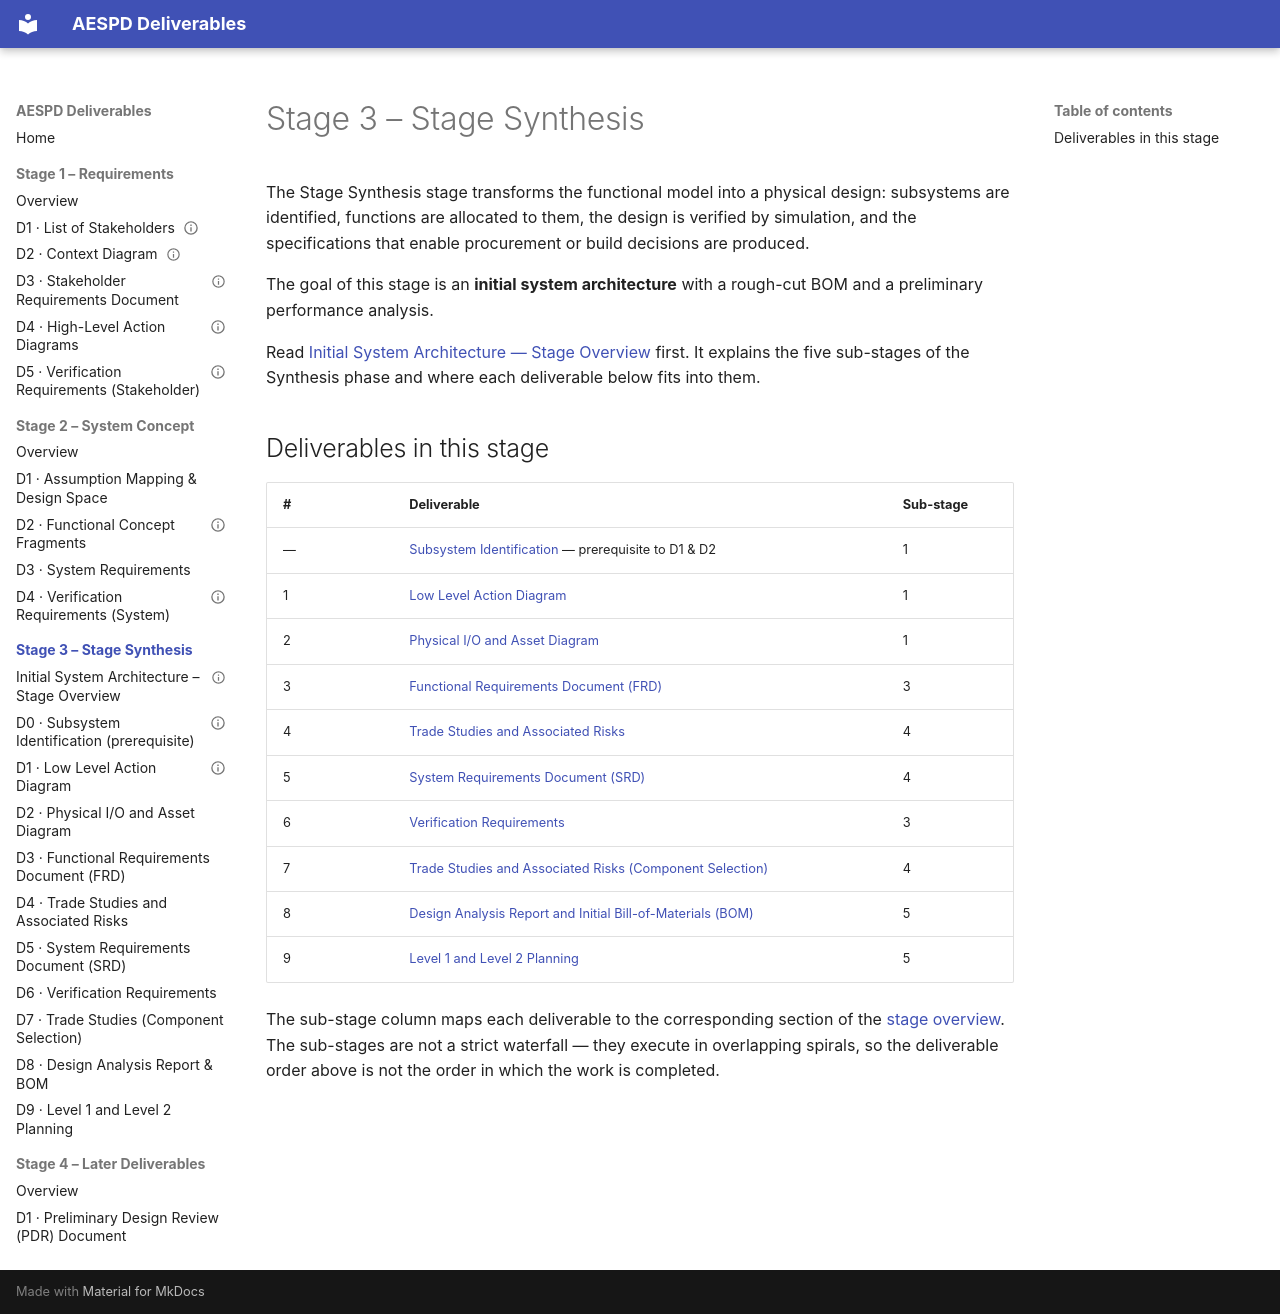

repository: Takhleeq-ASEPD/AdvancedSystemsEngineering-ProposalDevelopment · page: stages/3-stage-synthesis/index.html · generator: mkdocs

---
title: Stage 3 – Stage Synthesis
stage: Stage Synthesis
---

# Stage 3 – Stage Synthesis

The Stage Synthesis stage transforms the functional model into a physical
design: subsystems are identified, functions are allocated to them, the
design is verified by simulation, and the specifications that enable
procurement or build decisions are produced.

The goal of this stage is an **initial system architecture** with a
rough-cut BOM and a preliminary performance analysis.

Read [Initial System Architecture — Stage Overview](stage-overview.md)
first. It explains the five sub-stages of the Synthesis phase and where
each deliverable below fits into them.

## Deliverables in this stage

| # | Deliverable | Sub-stage |
|---|-------------|-----------|
| — | [Subsystem Identification](d0-subsystem-identification.md) — prerequisite to D1 & D2 | 1 |
| 1 | [Low Level Action Diagram](d1-low-level-action-diagram.md) | 1 |
| 2 | [Physical I/O and Asset Diagram](d2-physical-i-o-and-asset-diagram.md) | 1 |
| 3 | [Functional Requirements Document (FRD)](d3-functional-requirements-document-frd.md) | 3 |
| 4 | [Trade Studies and Associated Risks](d4-trade-studies-and-associated-risks.md) | 4 |
| 5 | [System Requirements Document (SRD)](d5-system-requirements-document-srd.md) | 4 |
| 6 | [Verification Requirements](d6-verification-requirements.md) | 3 |
| 7 | [Trade Studies and Associated Risks (Component Selection)](d7-trade-studies-and-associated-risks-component-selection.md) | 4 |
| 8 | [Design Analysis Report and Initial Bill-of-Materials (BOM)](d8-design-analysis-report-and-initial-bill-of-materials-bom.md) | 5 |
| 9 | [Level 1 and Level 2 Planning](d9-level-1-and-level-2-planning.md) | 5 |

The sub-stage column maps each deliverable to the corresponding section of
the [stage overview](stage-overview.md). The sub-stages are not a strict
waterfall — they execute in overlapping spirals, so the deliverable order
above is not the order in which the work is completed.
